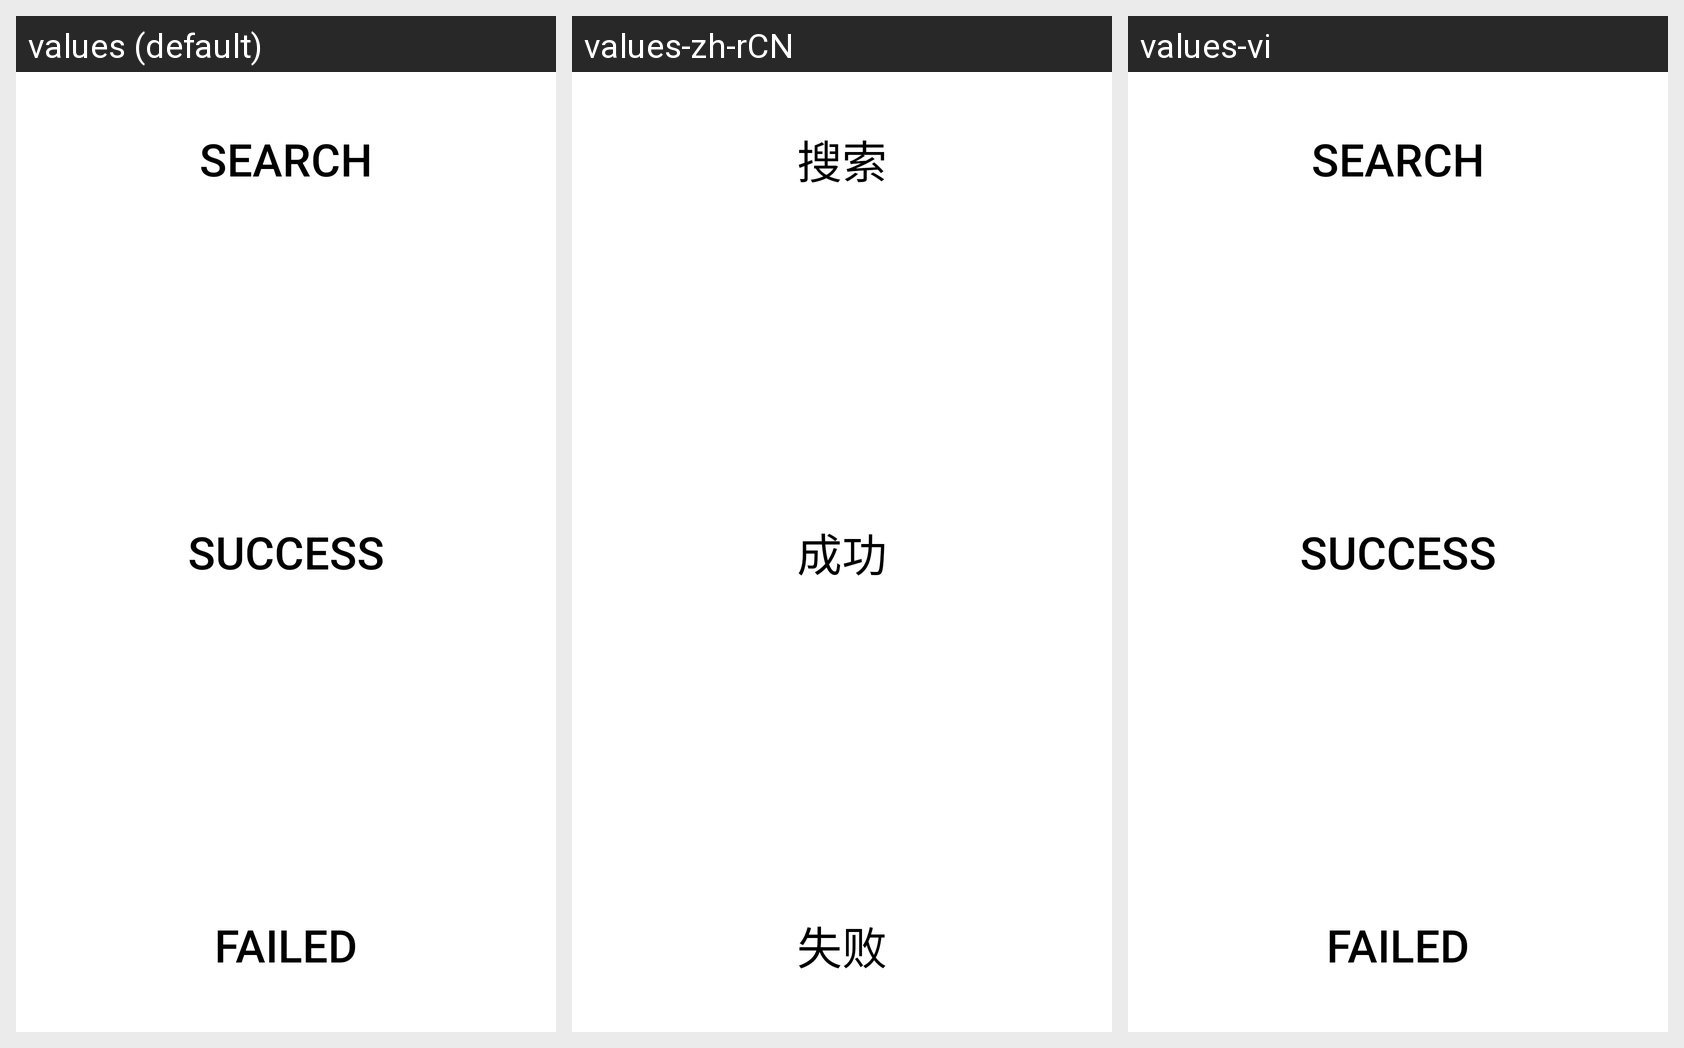

This grid shows one Android layout under several languages. Give, for every string resource on the screen, its name, the default text and each shown locale's text.
Android screen res/layout/fm_radio_test.xml rendered under 3 locales, left to right: values (default), values-zh-rCN, values-vi. Device: Nexus 5 (rendered at 1080×1920; each locale shown at half size, 540×960, under a caption strip naming it); theme Theme.MaterialComponents.DayNight.NoActionBar.
Strings drawn on this screen, with the default value and each locale's value (text and hints the layout hard-codes, and strings that could not be matched under every locale, appear in the picture but are not listed):

Search
  values: Search
  values-zh-rCN: 搜索
  values-vi: Search  [not translated; the default value is used]

Success
  values: Success
  values-zh-rCN: 成功
  values-vi: Success  [not translated; the default value is used]

Failed
  values: Failed
  values-zh-rCN: 失败
  values-vi: Failed  [not translated; the default value is used]
